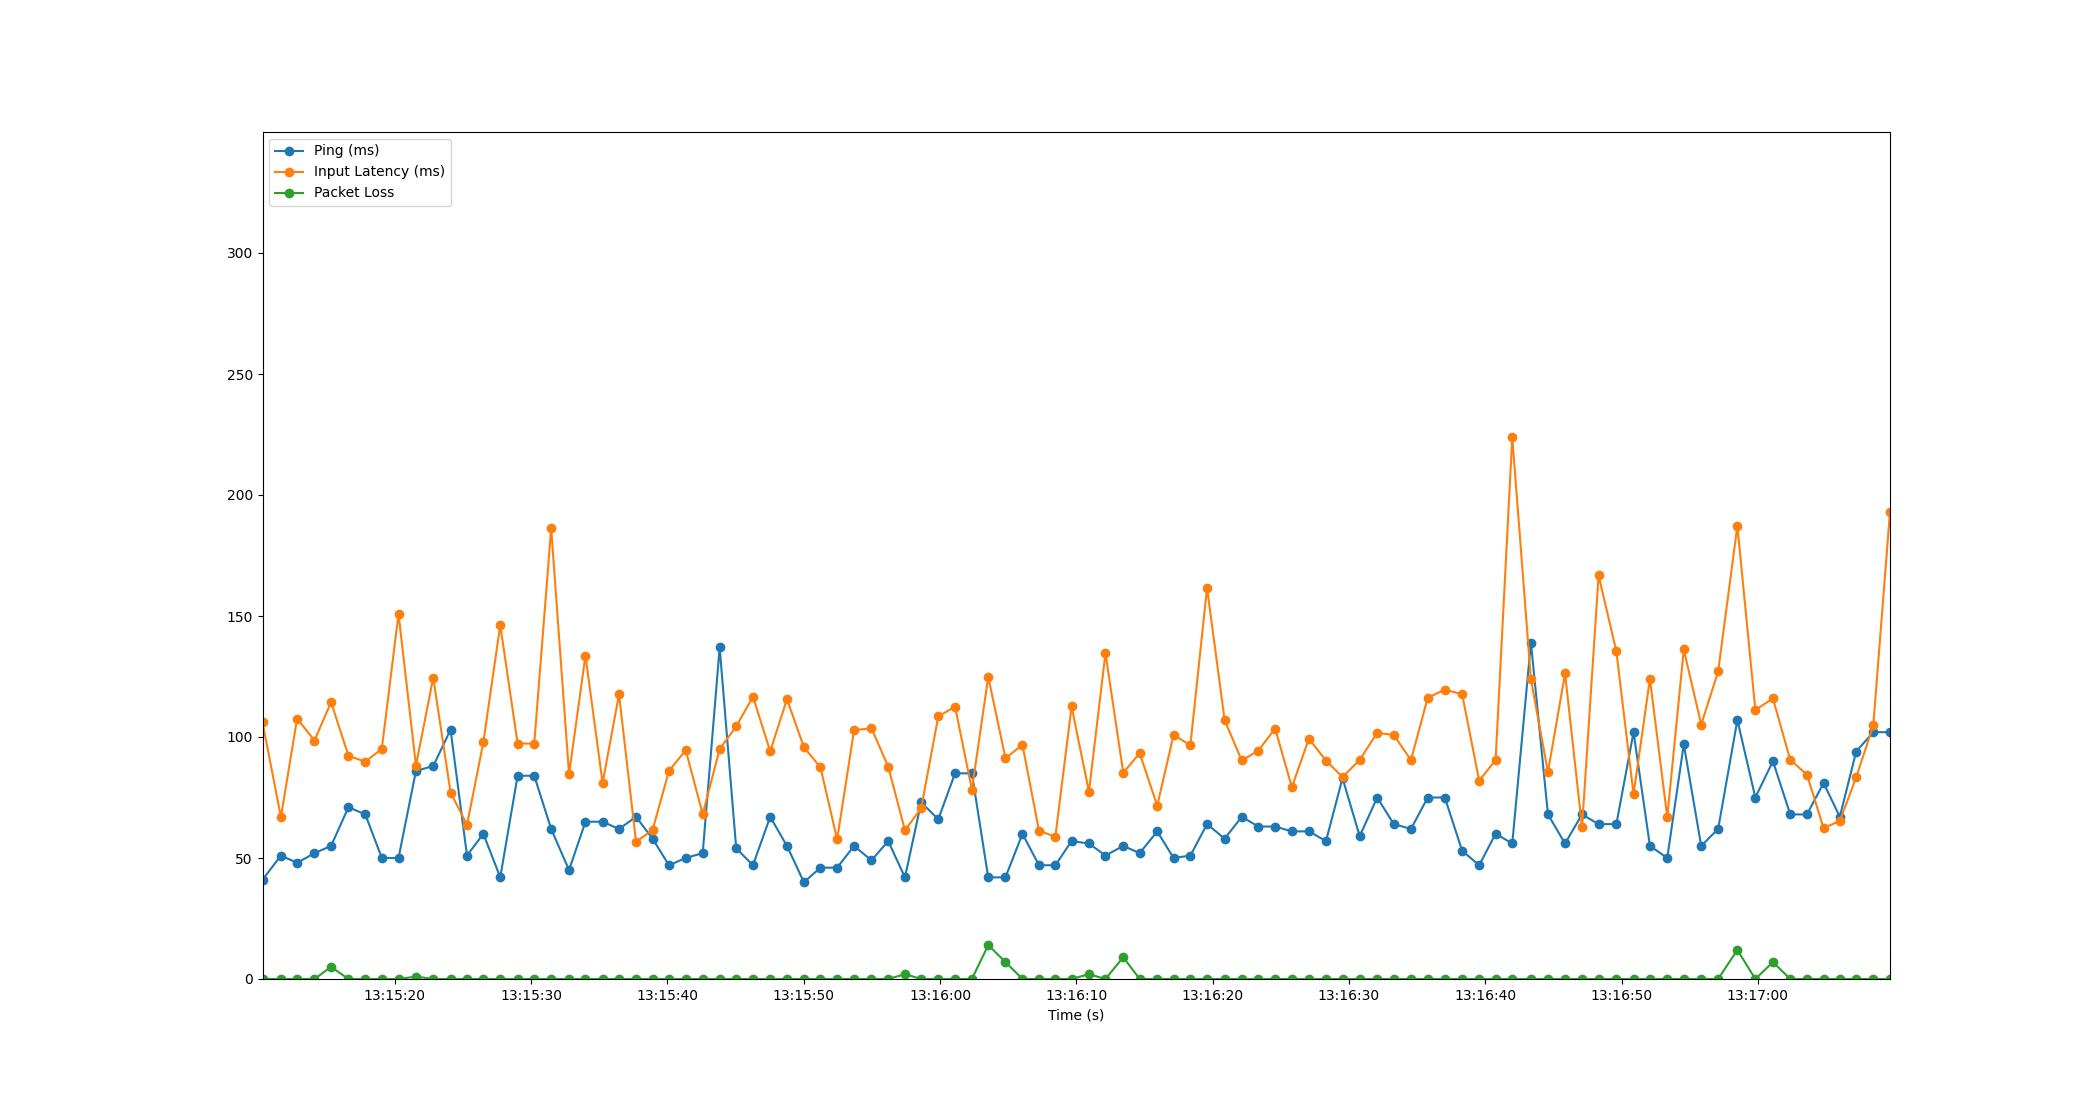

The file beside this chart, header and first rows:
Time, Timestamp, Ping, Packet Loss, Input Latency
1.6689300537109375e-06, 2023-07-11 13:15:10.291387, 41, 0, 106
1.351, 2023-07-11 13:15:11.641978, 51, 0, 66.98
2.542, 2023-07-11 13:15:12.832944, 48, 0, 107.6
3.812, 2023-07-11 13:15:14.103084, 52, 0, 98.54
5.032, 2023-07-11 13:15:15.323067, 55, 5, 114.4
6.305, 2023-07-11 13:15:16.596665, 71, 0, 92.26
7.544, 2023-07-11 13:15:17.835054, 68, 0, 89.78
8.753, 2023-07-11 13:15:19.044377, 50, 0, 95.11
9.979, 2023-07-11 13:15:20.270415, 50, 0, 150.9
11.26, 2023-07-11 13:15:21.549830, 86, 1, 88.19
12.53, 2023-07-11 13:15:22.816559, 88, 0, 124.6
13.8, 2023-07-11 13:15:24.089005, 103, 0, 77.06
15, 2023-07-11 13:15:25.295066, 51, 0, 63.68
16.2, 2023-07-11 13:15:26.495063, 60, 0, 97.82
17.44, 2023-07-11 13:15:27.733498, 42, 0, 146.2
18.72, 2023-07-11 13:15:29.008790, 84, 0, 97.3
19.94, 2023-07-11 13:15:30.227143, 84, 0, 97.31
21.18, 2023-07-11 13:15:31.469488, 62, 0, 186.2
22.49, 2023-07-11 13:15:32.780617, 45, 0, 84.65
23.69, 2023-07-11 13:15:33.985601, 65, 0, 133.6
24.95, 2023-07-11 13:15:35.242324, 65, 0, 80.96
26.16, 2023-07-11 13:15:36.447080, 62, 0, 117.6
27.4, 2023-07-11 13:15:37.694244, 67, 0, 56.69
28.62, 2023-07-11 13:15:38.908744, 58, 0, 61.58
29.82, 2023-07-11 13:15:40.113192, 47, 0, 86.04
31.05, 2023-07-11 13:15:41.343061, 50, 0, 94.52
32.29, 2023-07-11 13:15:42.586231, 52, 0, 68.15
33.54, 2023-07-11 13:15:43.831084, 137, 0, 95.04
34.75, 2023-07-11 13:15:45.044484, 54, 0, 104.3
35.98, 2023-07-11 13:15:46.272692, 47, 0, 116.7
37.25, 2023-07-11 13:15:47.537982, 67, 0, 94.1
38.48, 2023-07-11 13:15:48.768763, 55, 0, 115.6
39.72, 2023-07-11 13:15:50.009810, 40, 0, 95.81
40.94, 2023-07-11 13:15:51.226855, 46, 0, 87.42
42.16, 2023-07-11 13:15:52.449679, 46, 0, 57.7
43.4, 2023-07-11 13:15:53.693366, 55, 0, 102.9
44.68, 2023-07-11 13:15:54.970280, 49, 0, 103.6
45.9, 2023-07-11 13:15:56.193124, 57, 0, 87.79
47.13, 2023-07-11 13:15:57.424457, 42, 2, 61.49
48.32, 2023-07-11 13:15:58.614172, 73, 0, 70.51
49.58, 2023-07-11 13:15:59.868390, 66, 0, 108.5
50.81, 2023-07-11 13:16:01.100655, 85, 0, 112.6
52.04, 2023-07-11 13:16:02.334671, 85, 0, 78.23
53.24, 2023-07-11 13:16:03.534444, 42, 14, 124.8
54.51, 2023-07-11 13:16:04.799037, 42, 7, 91.22
55.75, 2023-07-11 13:16:06.045120, 60, 0, 96.78
56.97, 2023-07-11 13:16:07.258854, 47, 0, 61.32
58.17, 2023-07-11 13:16:08.459053, 47, 0, 58.76
59.36, 2023-07-11 13:16:09.648893, 57, 0, 112.6
60.63, 2023-07-11 13:16:10.923030, 56, 2, 77.42
61.84, 2023-07-11 13:16:12.135312, 51, 0, 134.7
63.15, 2023-07-11 13:16:13.439032, 55, 9, 85.23
64.35, 2023-07-11 13:16:14.645721, 52, 0, 93.3
65.64, 2023-07-11 13:16:15.933201, 61, 0, 71.62
66.84, 2023-07-11 13:16:17.132715, 50, 0, 100.9
68.07, 2023-07-11 13:16:18.364602, 51, 0, 96.6
69.3, 2023-07-11 13:16:19.587054, 64, 0, 161.6
70.59, 2023-07-11 13:16:20.876954, 58, 0, 107
71.84, 2023-07-11 13:16:22.134907, 67, 0, 90.29
73.06, 2023-07-11 13:16:23.350241, 63, 0, 94.37
... 37 more rows
